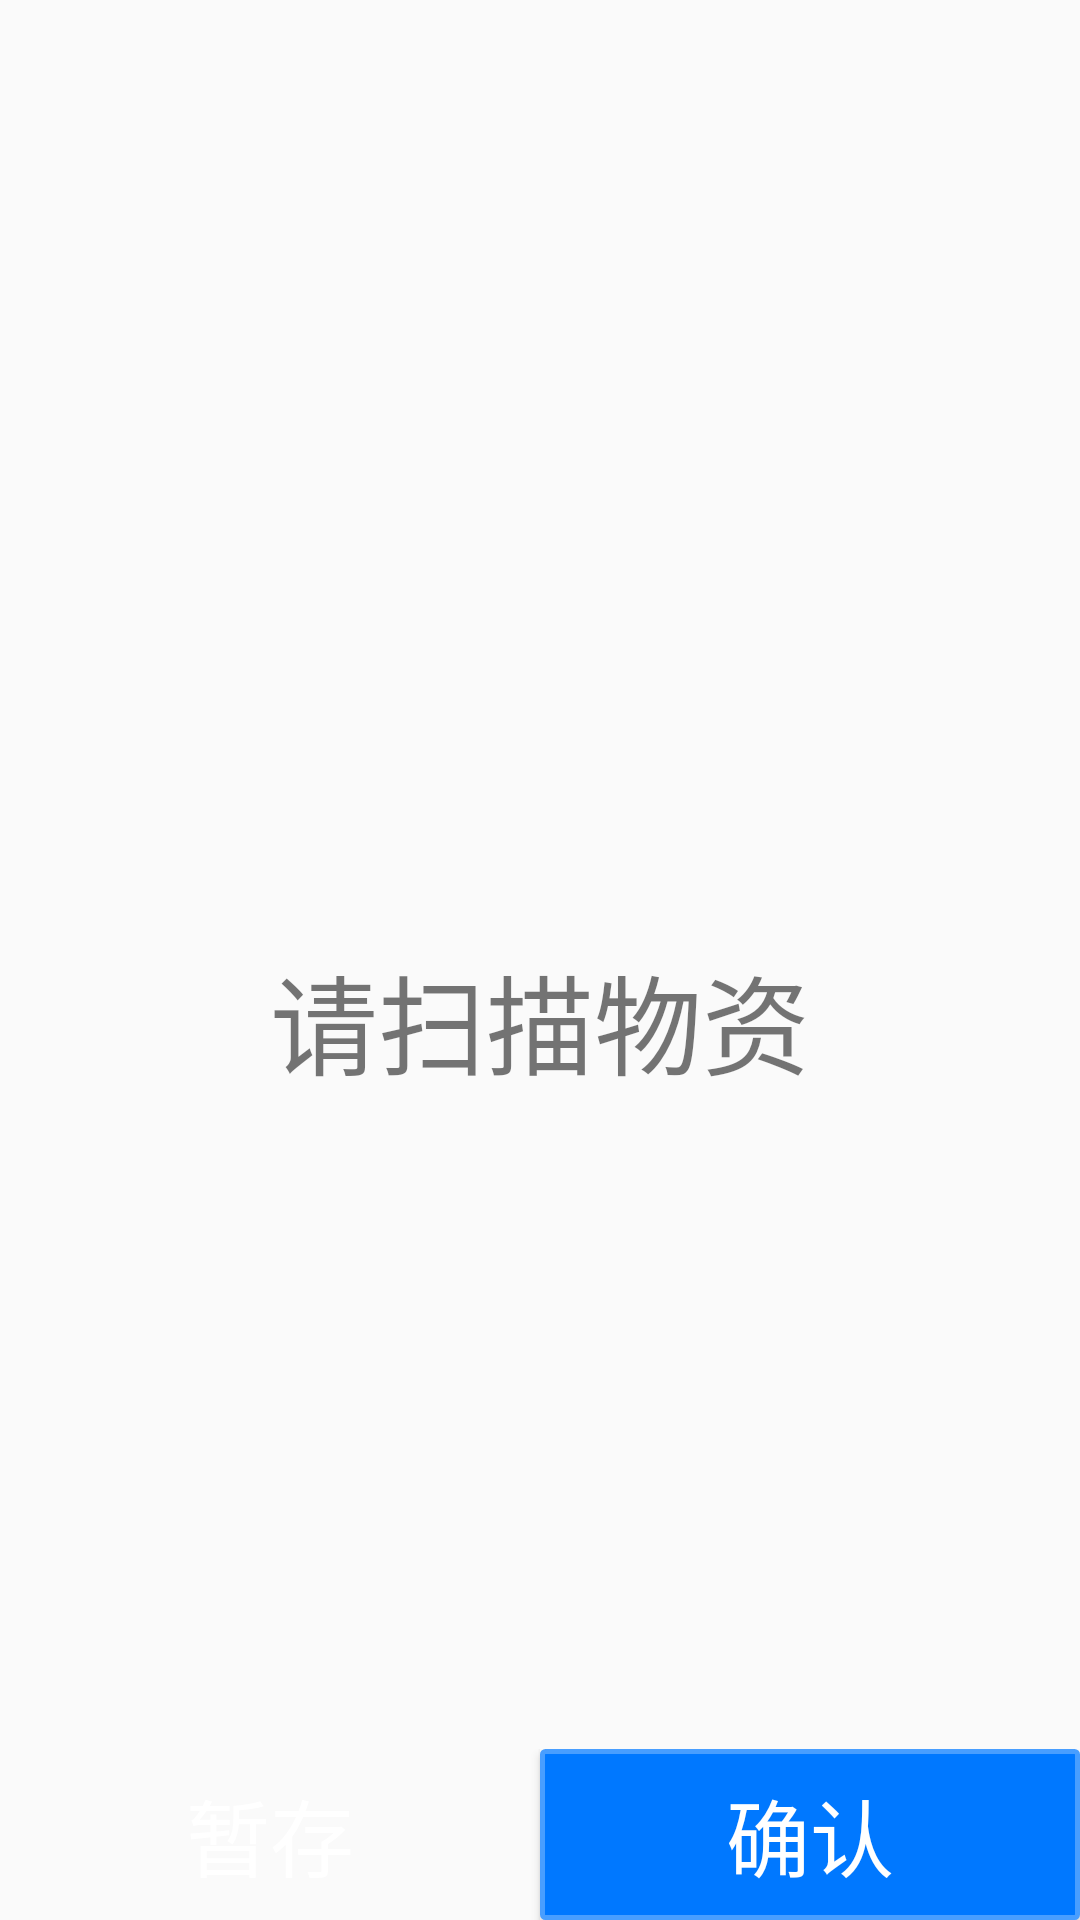

Here is an Android app screen rendered from its layout file. Give the layout XML and the strings, colors and styles it references.
<!-- AndroidManifest.xml: application theme AppTheme -->
<!-- res/layout/fragment_exitdata.xml -->
<?xml version="1.0" encoding="utf-8"?>
<FrameLayout xmlns:android="http://schemas.android.com/apk/res/android"
    xmlns:tools="http://schemas.android.com/tools"
    android:layout_width="match_parent"
    android:layout_height="match_parent"
    tools:context=".ui.exitstock.FragmentExitdata">


    <ListView
        android:id="@+id/listEXititem"
        android:layout_height="match_parent"
        android:layout_width="match_parent"
        android:layout_marginBottom="50dp"/>
    <TextView
        android:id="@+id/textexitnull"
        android:layout_width="wrap_content"
        android:layout_height="wrap_content"
        android:layout_marginTop="20dp"
        android:textSize="36sp"
        android:layout_gravity="center"
        android:text="请扫描物资"/>
    <LinearLayout
        android:layout_width="match_parent"
        android:layout_height="wrap_content"
        android:layout_gravity="bottom"
        android:orientation="horizontal">
        <Button
            android:id="@+id/buttonexitZC"
            style="@style/btn_orange"
            android:layout_width="match_parent"
            android:layout_height="match_parent"
            android:layout_weight="0.5"
            android:text="@string/action_zsave" />

        <Button
            android:id="@+id/buttonExitstocksave"
            android:layout_width="match_parent"
            android:layout_height="match_parent"
            android:layout_weight="0.5"
            style="@style/button_style2"
            android:text="@string/action_true"/>

    </LinearLayout>

</FrameLayout>
<!-- resources referenced by this layout -->
<resources>
  <string name="action_true">确认</string>
  <string name="action_zsave">暂存</string>
  <style name="btn_orange" parent="btn">
          <item name="android:background">@drawable/btn_orange</item>
      </style>
  <style name="button_style2" parent="btn">
  
          <item name="android:textColor">@color/colorWhite</item>
          <item name="android:background">@drawable/dialog_button_yes</item>
      </style>
  <style name="AppTheme" parent="Theme.AppCompat.Light.DarkActionBar">
          
          <item name="colorPrimary">@color/colorchange100</item>
          <item name="colorPrimaryDark">@color/colorPrimaryDark</item>
          <item name="colorAccent">@color/darkGray</item>
      </style>
  <style name="btn">
          <item name="android:layout_weight">1</item>
          <item name="android:gravity">center</item>
          <item name="android:padding">8dp</item>
          <item name="android:textColor">@android:color/white</item>
          <item name="android:textSize">28sp</item>
      </style>
  <color name="colorWhite">#ffffff</color>
  <!-- drawable dialog_button_yes (drawable) -->
  <?xml version="1.0" encoding="utf-8"?>
  <shape xmlns:android="http://schemas.android.com/apk/res/android">
      <solid android:color="@color/colorDialogTitleBG"/>
      <corners
          android:radius="1dp">
  
      </corners>
      <stroke android:color="@color/colorDialogButtonYes1" android:width="5px"/>
  </shape>
  <color name="colorchange100">#5D97FF</color>
  <color name="colorPrimaryDark">#3700B3</color>
  <color name="darkGray">#A9A9A9</color>
  <color name="colorDialogTitleBG">#0078ff</color>
  <color name="colorDialogButtonYes1">#489eff</color>
</resources>
